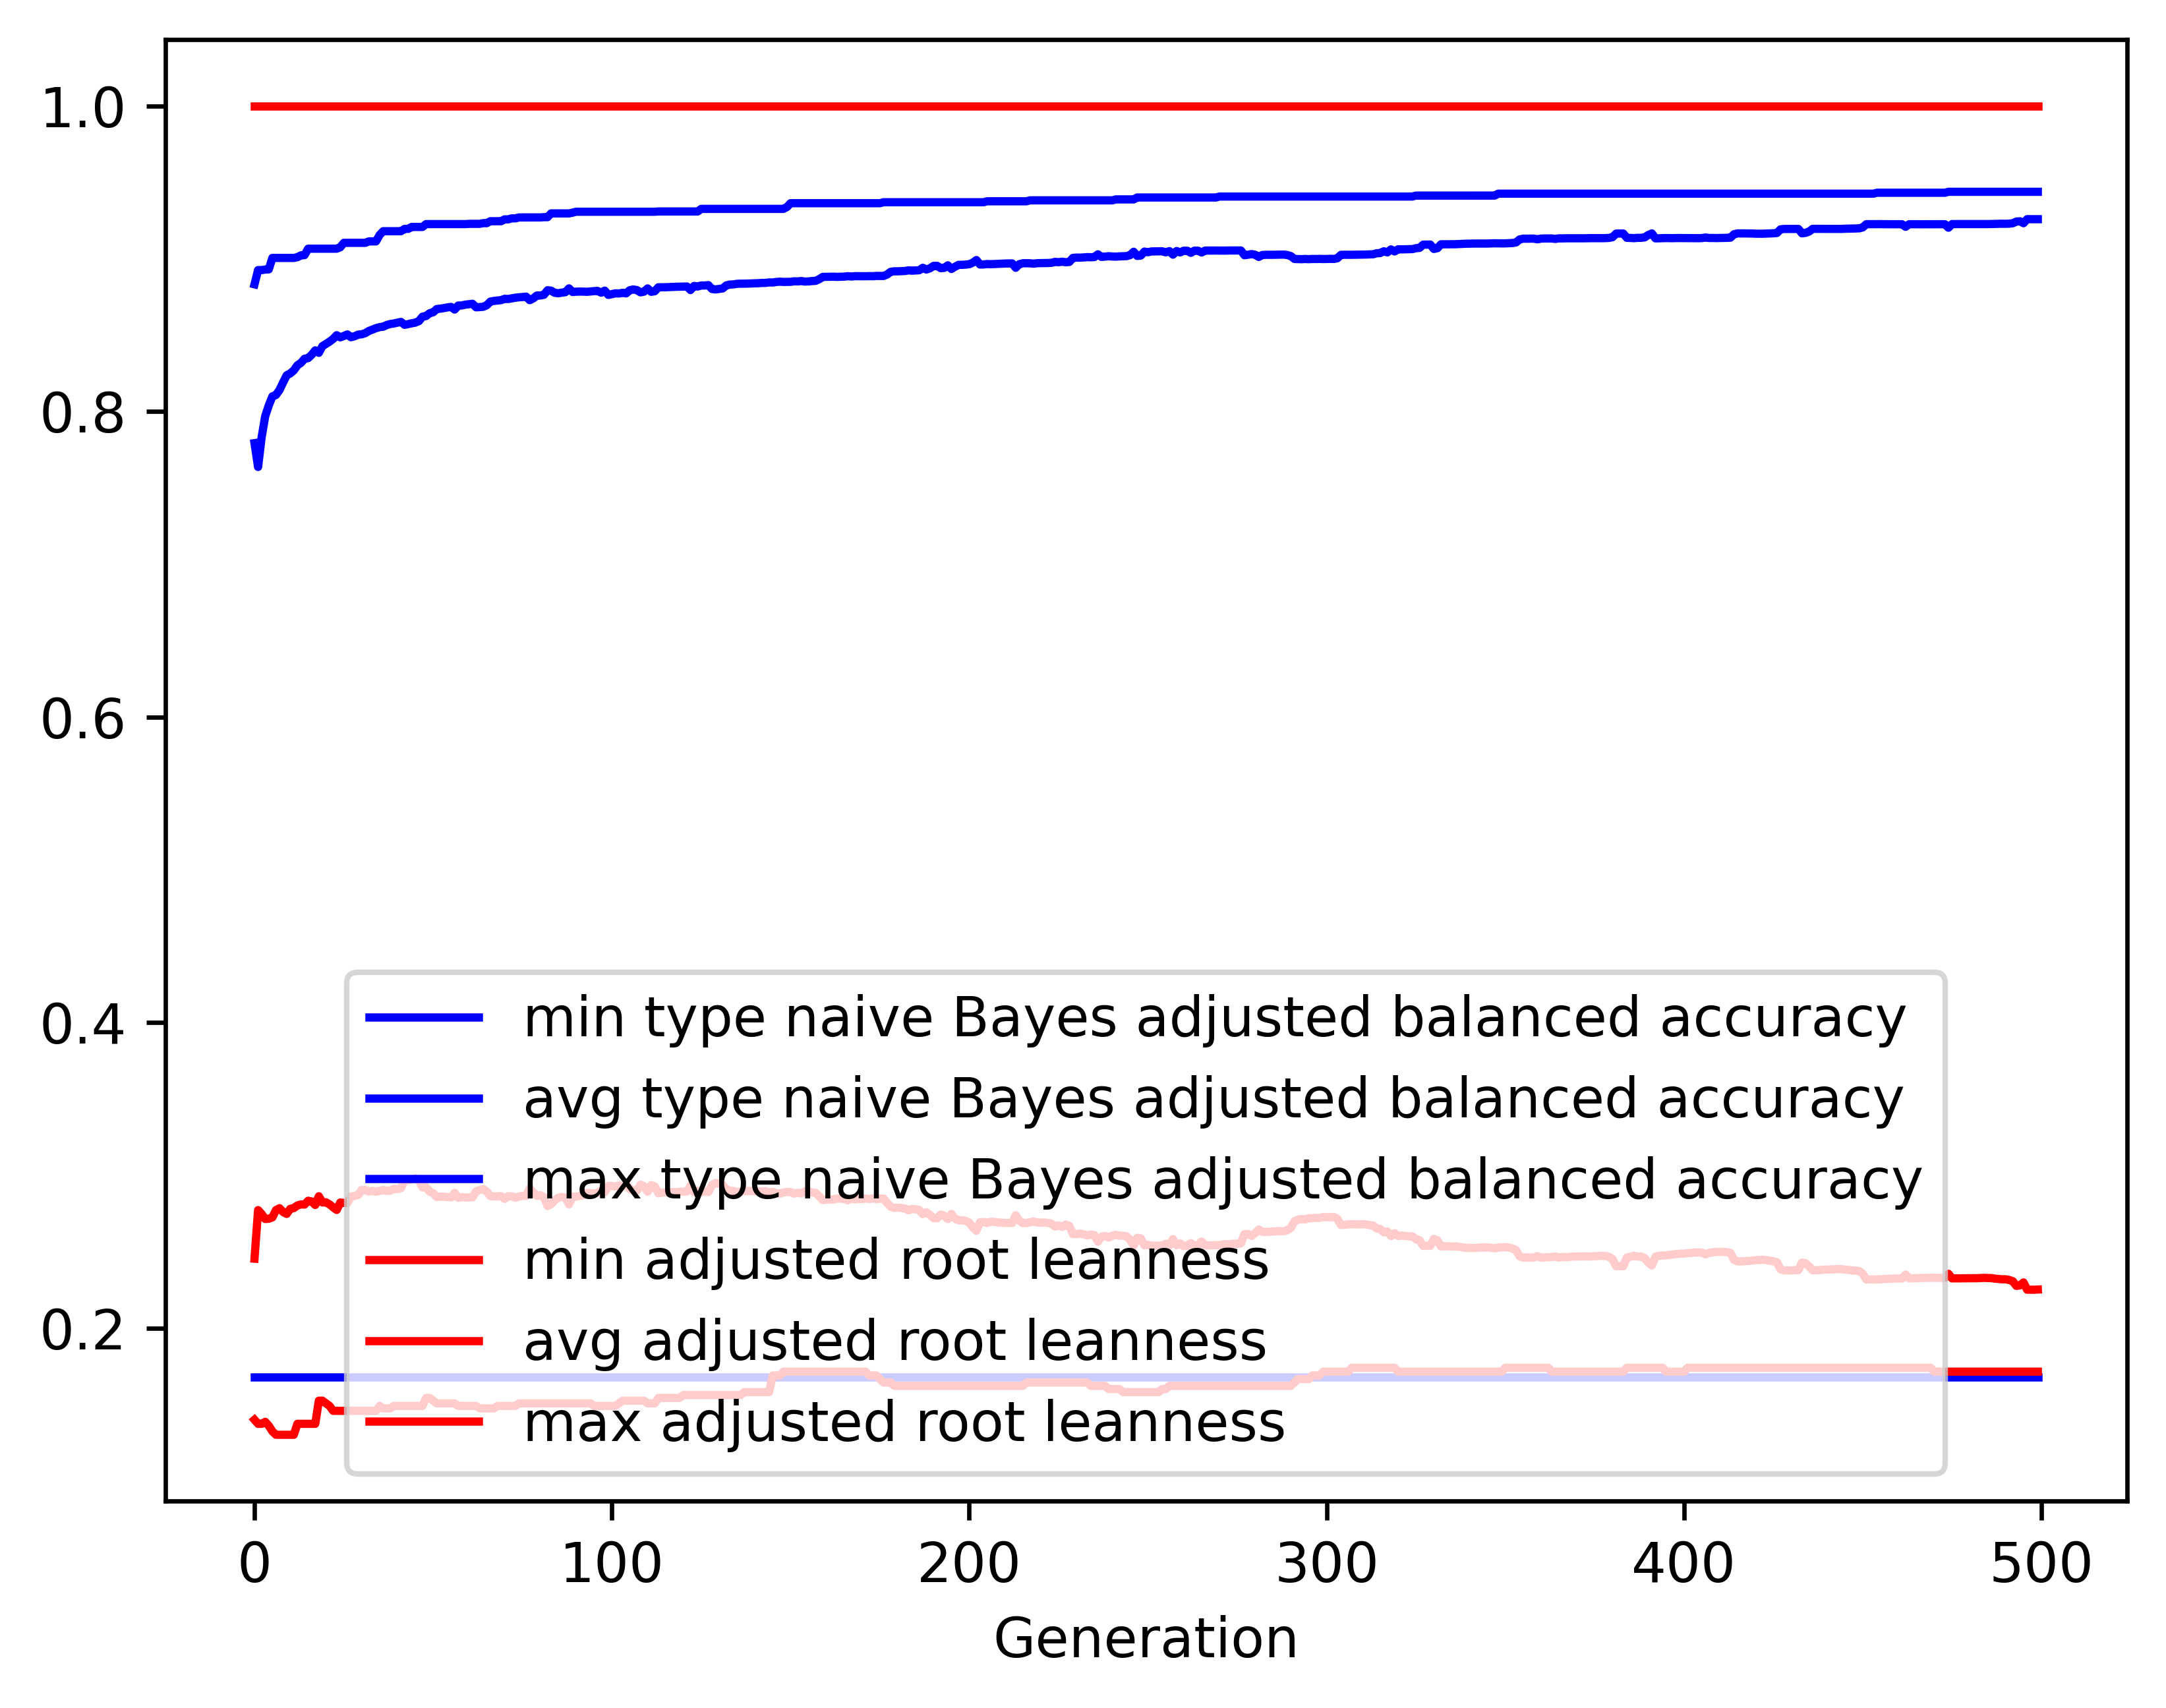

The data file committed next to this chart (first rows):
gen, evals, gen_feats, explored, type naive Bayes adjusted balanced accur…, type naive Bayes adjusted balanced accur…, type naive Bayes adjusted balanced accur…, type naive Bayes adjusted balanced accur…, adjusted root leanness_min, adjusted root leanness_avg, adjusted root leanness_max, adjusted root leanness_std
0, 500, 428, 428, 0.1678, 0.7792, 0.8832, 0.1399, 0.14, 0.2455, 1.0, 0.1433
1, 506, 641, 648, 0.1678, 0.7636, 0.8925, 0.1483, 0.1374, 0.2773, 1.0, 0.1342
2, 500, 689, 872, 0.1678, 0.7832, 0.8925, 0.1366, 0.1374, 0.2747, 1.0, 0.1371
3, 500, 723, 1070, 0.1678, 0.7969, 0.8928, 0.1233, 0.1387, 0.2714, 1.0, 0.1342
4, 500, 744, 1283, 0.1678, 0.804, 0.893, 0.1166, 0.1361, 0.2716, 1.0, 0.1341
5, 500, 767, 1488, 0.1678, 0.8098, 0.9004, 0.112, 0.1325, 0.2725, 1.0, 0.1347
6, 500, 805, 1692, 0.1678, 0.8108, 0.9004, 0.112, 0.1302, 0.2772, 1.0, 0.1359
7, 500, 788, 1866, 0.1678, 0.814, 0.9004, 0.1099, 0.1302, 0.2785, 1.0, 0.1351
8, 500, 787, 2009, 0.1678, 0.8189, 0.9004, 0.1082, 0.1302, 0.276, 1.0, 0.1359
9, 500, 779, 2151, 0.1678, 0.8236, 0.9004, 0.1044, 0.1302, 0.2748, 1.0, 0.136
10, 500, 819, 2308, 0.1678, 0.8249, 0.9004, 0.104, 0.1302, 0.2781, 1.0, 0.1354
11, 500, 799, 2461, 0.1678, 0.8269, 0.9004, 0.1031, 0.1302, 0.2786, 1.0, 0.1353
12, 500, 810, 2610, 0.1678, 0.8302, 0.9009, 0.09998, 0.1374, 0.2803, 1.0, 0.1339
13, 500, 825, 2762, 0.1678, 0.8318, 0.9021, 0.09968, 0.1374, 0.281, 1.0, 0.1339
14, 500, 825, 2885, 0.1678, 0.8345, 0.9023, 0.09831, 0.1374, 0.2809, 1.0, 0.1339
15, 500, 834, 3005, 0.1678, 0.8349, 0.9065, 0.09827, 0.1374, 0.2834, 1.0, 0.1342
16, 500, 860, 3149, 0.1678, 0.8371, 0.9065, 0.09742, 0.1374, 0.2829, 1.0, 0.1353
17, 500, 818, 3264, 0.1678, 0.84, 0.9065, 0.09632, 0.1374, 0.2806, 1.0, 0.1344
18, 500, 825, 3373, 0.1678, 0.8383, 0.9065, 0.09881, 0.1525, 0.2863, 1.0, 0.1355
19, 500, 810, 3467, 0.1678, 0.8427, 0.9065, 0.09521, 0.1525, 0.2822, 1.0, 0.1333
20, 500, 826, 3559, 0.1678, 0.8442, 0.9065, 0.09471, 0.1508, 0.2824, 1.0, 0.1333
21, 500, 830, 3659, 0.1678, 0.8457, 0.9065, 0.09472, 0.1491, 0.281, 1.0, 0.1341
22, 500, 843, 3751, 0.1678, 0.8474, 0.9065, 0.09451, 0.1459, 0.2791, 1.0, 0.1346
23, 500, 807, 3838, 0.1678, 0.8499, 0.9065, 0.09185, 0.1459, 0.2773, 1.0, 0.133
24, 500, 871, 3938, 0.1678, 0.8485, 0.9074, 0.09355, 0.1459, 0.2822, 1.0, 0.1332
25, 500, 835, 4032, 0.1678, 0.8494, 0.9103, 0.09376, 0.1459, 0.2819, 1.0, 0.1334
26, 500, 825, 4112, 0.1678, 0.8504, 0.9103, 0.09396, 0.1459, 0.2818, 1.0, 0.1334
27, 500, 860, 4198, 0.1678, 0.8485, 0.9103, 0.09667, 0.1459, 0.2862, 1.0, 0.1355
28, 500, 844, 4260, 0.1678, 0.8492, 0.9103, 0.09647, 0.1459, 0.2865, 1.0, 0.1355
29, 500, 839, 4326, 0.1678, 0.8502, 0.9103, 0.09609, 0.1459, 0.2872, 1.0, 0.1349
30, 500, 842, 4402, 0.1678, 0.8505, 0.9103, 0.09593, 0.1459, 0.2904, 1.0, 0.1331
31, 500, 811, 4471, 0.1678, 0.8512, 0.9103, 0.09604, 0.1459, 0.2904, 1.0, 0.1333
32, 500, 854, 4538, 0.1678, 0.8526, 0.9113, 0.09582, 0.1459, 0.2893, 1.0, 0.1338
33, 500, 852, 4599, 0.1678, 0.8535, 0.9113, 0.0948, 0.1459, 0.2898, 1.0, 0.1335
34, 500, 841, 4654, 0.1678, 0.8545, 0.9113, 0.0948, 0.1459, 0.2893, 1.0, 0.1338
35, 500, 800, 4714, 0.1678, 0.8552, 0.9154, 0.09486, 0.1491, 0.2898, 1.0, 0.1332
36, 500, 845, 4765, 0.1678, 0.8554, 0.9179, 0.09488, 0.1474, 0.2904, 1.0, 0.1328
37, 500, 793, 4806, 0.1678, 0.8565, 0.9179, 0.09465, 0.1474, 0.2898, 1.0, 0.1327
38, 500, 825, 4853, 0.1678, 0.8572, 0.9179, 0.0947, 0.1474, 0.2899, 1.0, 0.1328
39, 500, 841, 4900, 0.1678, 0.8576, 0.9179, 0.09473, 0.1491, 0.2912, 1.0, 0.132
40, 500, 788, 4930, 0.1678, 0.8581, 0.9179, 0.09463, 0.1491, 0.291, 1.0, 0.1323
41, 500, 831, 4975, 0.1678, 0.8586, 0.9179, 0.09473, 0.1491, 0.2916, 1.0, 0.1318
42, 500, 833, 5020, 0.1678, 0.8567, 0.9195, 0.09717, 0.1491, 0.2968, 1.0, 0.1332
43, 500, 795, 5053, 0.1678, 0.8571, 0.9195, 0.09733, 0.1491, 0.2968, 1.0, 0.1332
44, 500, 813, 5088, 0.1678, 0.8577, 0.9207, 0.0975, 0.1491, 0.2971, 1.0, 0.1332
45, 500, 817, 5123, 0.1678, 0.8581, 0.9207, 0.09731, 0.1491, 0.2981, 1.0, 0.1326
46, 500, 823, 5160, 0.1678, 0.8591, 0.9207, 0.09742, 0.1491, 0.2967, 1.0, 0.1336
47, 500, 821, 5187, 0.1678, 0.862, 0.9207, 0.0952, 0.1491, 0.2921, 1.0, 0.1319
48, 500, 830, 5218, 0.1678, 0.8624, 0.9226, 0.09532, 0.1543, 0.2922, 1.0, 0.1318
49, 500, 794, 5248, 0.1678, 0.8642, 0.9226, 0.09502, 0.1543, 0.2894, 1.0, 0.1317
50, 500, 815, 5278, 0.1678, 0.8649, 0.9226, 0.09555, 0.1525, 0.2883, 1.0, 0.1324
51, 500, 767, 5300, 0.1678, 0.867, 0.9226, 0.09314, 0.1508, 0.2858, 1.0, 0.1309
52, 500, 816, 5328, 0.1678, 0.8673, 0.9226, 0.09313, 0.1508, 0.2861, 1.0, 0.1307
53, 500, 845, 5347, 0.1678, 0.8676, 0.9226, 0.09324, 0.1508, 0.286, 1.0, 0.1308
54, 500, 815, 5370, 0.1678, 0.8681, 0.9226, 0.09322, 0.1508, 0.2858, 1.0, 0.1308
55, 500, 813, 5388, 0.1678, 0.8684, 0.9226, 0.09332, 0.1508, 0.2855, 1.0, 0.131
56, 500, 788, 5408, 0.1678, 0.8667, 0.9226, 0.09664, 0.1508, 0.2885, 1.0, 0.133
57, 500, 814, 5420, 0.1678, 0.8693, 0.9226, 0.09313, 0.1491, 0.2853, 1.0, 0.1311
58, 500, 817, 5440, 0.1678, 0.8694, 0.9226, 0.09315, 0.1491, 0.2858, 1.0, 0.1308
59, 500, 822, 5458, 0.1678, 0.8699, 0.9226, 0.09318, 0.1491, 0.2855, 1.0, 0.1309
... 440 more rows
